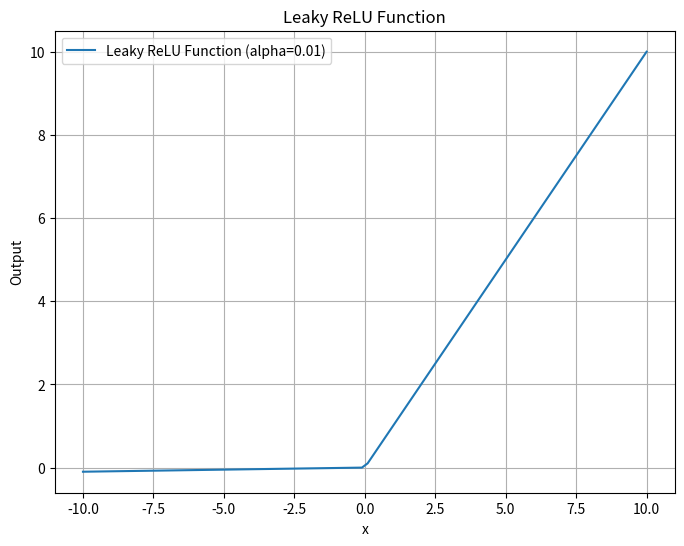

Source code (Python):
import numpy as np
import matplotlib.pyplot as plt

def leaky_relu(x, alpha=0.01):
  """
  Leaky ReLU activation function
  """
  return np.maximum(alpha * x, x)

# Illustrate the Leaky ReLU function
x = np.linspace(-10, 10, 100)
y_leaky_relu = leaky_relu(x)

plt.figure(figsize=(8, 6))
plt.plot(x, y_leaky_relu, label='Leaky ReLU Function (alpha=0.01)')
plt.xlabel('x')
plt.ylabel('Output')
plt.title('Leaky ReLU Function')
plt.grid(True)
plt.legend()
plt.show()